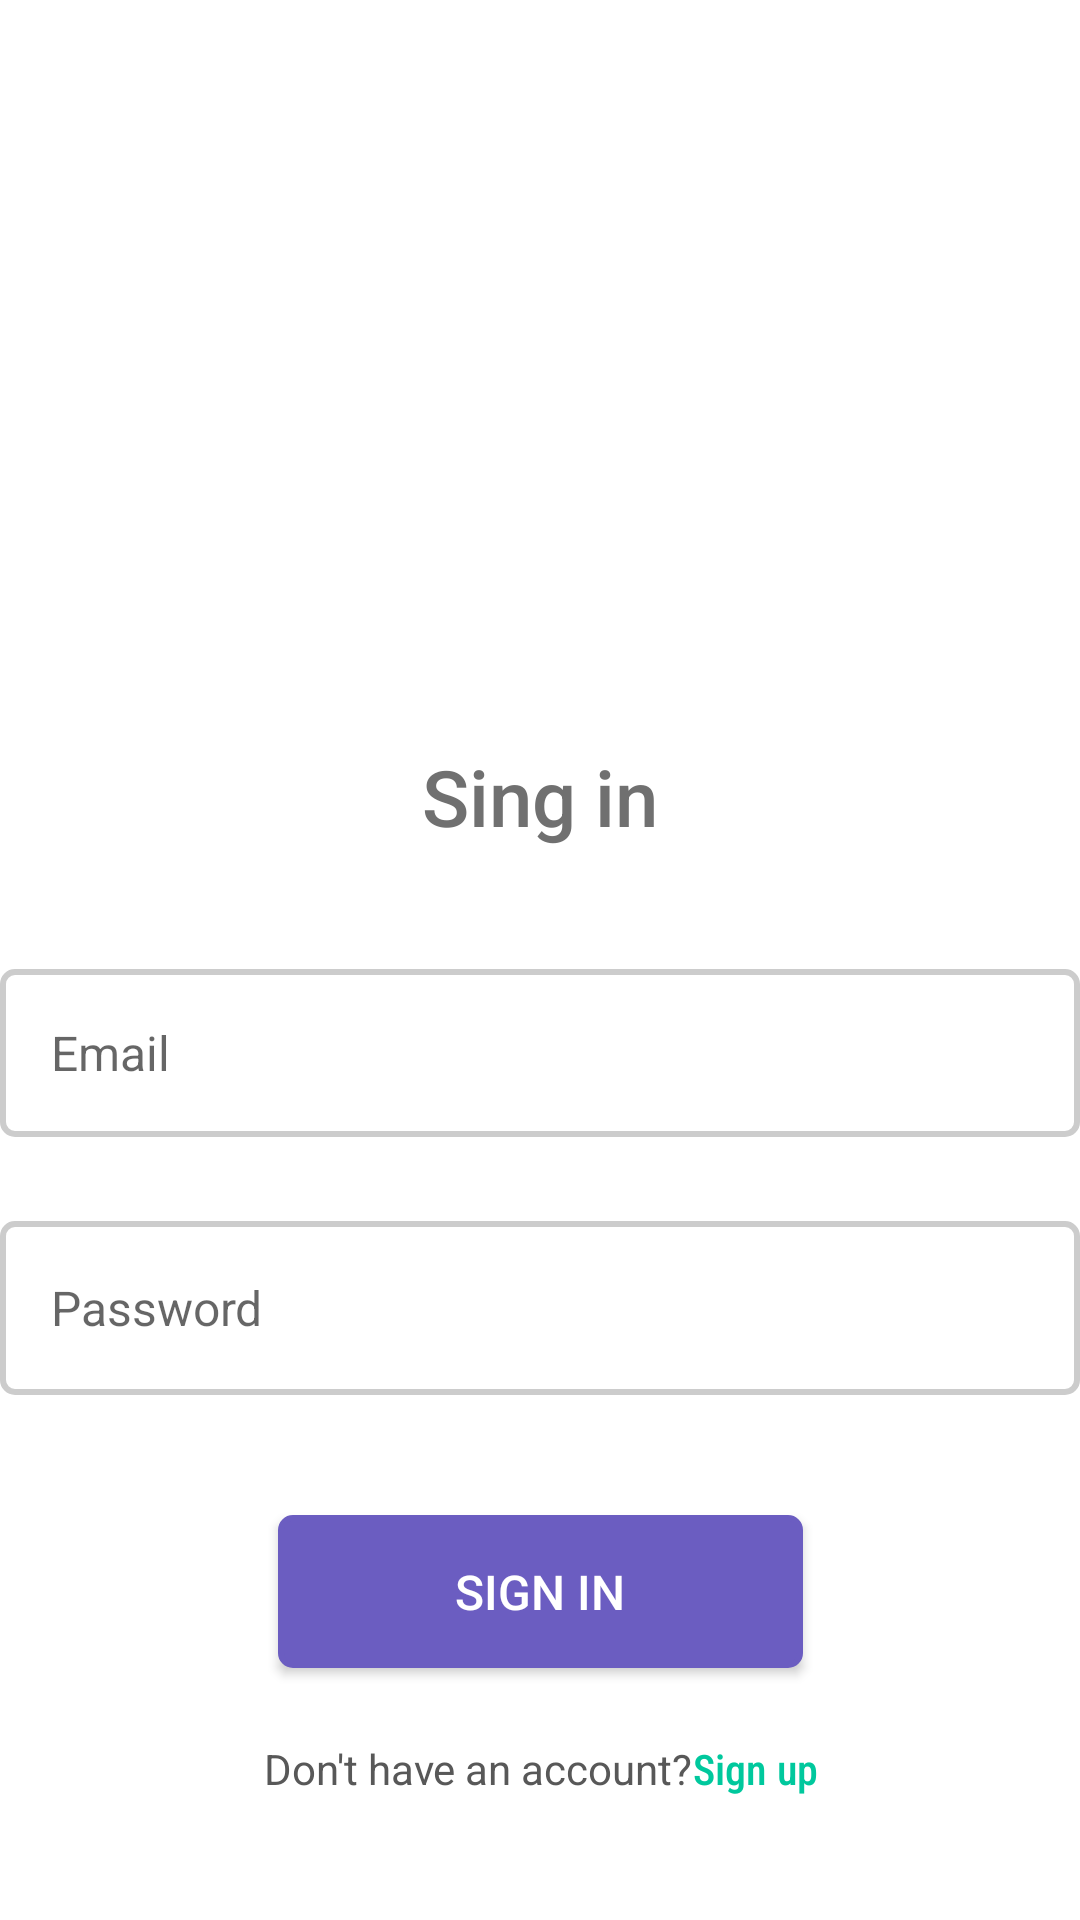

This screen was rendered from an Android layout file. Write that file and the resources it references.
<!-- AndroidManifest.xml: application theme Theme.Eventer -->
<!-- res/layout/activity_login.xml -->
<?xml version="1.0" encoding="utf-8"?>
<androidx.constraintlayout.widget.ConstraintLayout xmlns:android="http://schemas.android.com/apk/res/android"
    xmlns:app="http://schemas.android.com/apk/res-auto"
    xmlns:tools="http://schemas.android.com/tools"
    android:layout_width="match_parent"
    android:layout_height="match_parent"
    android:layout_marginHorizontal="16dp"
    tools:context=".LoginActivity">

    <ImageView
        android:id="@+id/imageView"
        android:layout_width="268dp"
        android:layout_height="88dp"
        android:layout_marginTop="80dp"
        android:src="@drawable/logo_black"
        app:layout_constraintEnd_toEndOf="parent"
        app:layout_constraintHorizontal_bias="0.500"
        app:layout_constraintStart_toStartOf="parent"
        app:layout_constraintTop_toTopOf="parent" />

    <TextView
        android:id="@+id/textView"
        android:layout_width="wrap_content"
        android:layout_height="wrap_content"
        android:layout_marginTop="80dp"
        android:fontFamily="sans-serif-medium"
        android:text="Sing in"
        android:textColor="#707070"
        android:textSize="26sp"
        app:layout_constraintEnd_toEndOf="parent"
        app:layout_constraintStart_toStartOf="parent"
        app:layout_constraintTop_toBottomOf="@+id/imageView" />

    <EditText
        android:id="@+id/email"
        android:layout_width="0dp"
        android:layout_height="56dp"
        android:layout_marginTop="40dp"
        android:background="@drawable/edittext_border"
        android:hint="@string/email"
        android:inputType="textEmailAddress"
        android:paddingLeft="17dp"
        android:selectAllOnFocus="true"
        android:textSize="16sp"
        app:layout_constraintEnd_toEndOf="parent"
        app:layout_constraintStart_toStartOf="parent"
        app:layout_constraintTop_toBottomOf="@+id/textView" />

    <EditText
        android:id="@+id/password"
        android:layout_width="0dp"
        android:layout_height="58dp"
        android:layout_marginTop="28dp"
        app:layout_constraintEnd_toEndOf="parent"
        app:layout_constraintStart_toStartOf="parent"
        app:layout_constraintTop_toBottomOf="@+id/email"
        android:hint="@string/password"
        android:background="@drawable/edittext_border"
        android:inputType="textPassword"
        android:selectAllOnFocus="true"
        android:textSize="16sp"
        android:paddingHorizontal="17dp"/>

    <Button
        android:id="@+id/login_btn"
        android:layout_width="175dp"
        android:layout_height="51dp"
        android:layout_gravity="start"
        android:layout_marginTop="40dp"
        android:background="@drawable/btn_purple"
        android:text="@string/action_sign_in"
        android:textColor="#fff"
        android:textSize="16sp"
        app:layout_constraintEnd_toEndOf="parent"
        app:layout_constraintStart_toStartOf="parent"
        app:layout_constraintTop_toBottomOf="@+id/password" />

    <TextView
        android:id="@+id/textViewAccount1"
        android:layout_width="wrap_content"
        android:layout_height="wrap_content"
        android:text="Don't have an account?"
        android:textColor="#585858"
        android:textSize="14sp" />

    <TextView
        android:id="@+id/signUpTextView"
        android:layout_width="wrap_content"
        android:layout_height="wrap_content"
        android:clickable="true"
        android:fontFamily="sans-serif-condensed-medium"
        android:text="@string/action_sign_up"
        android:textColor="@color/green"
        android:textSize="14sp"
        android:focusable="true" />


    <androidx.constraintlayout.helper.widget.Flow
        android:id="@+id/flow"
        android:layout_width="wrap_content"
        android:layout_height="wrap_content"
        android:layout_marginTop="24dp"
        app:constraint_referenced_ids="textViewAccount1,signUpTextView"
        app:layout_constraintEnd_toEndOf="parent"
        app:layout_constraintHorizontal_bias="0.502"
        app:layout_constraintStart_toStartOf="parent"
        app:layout_constraintTop_toBottomOf="@+id/login_btn" />

</androidx.constraintlayout.widget.ConstraintLayout>
<!-- resources referenced by this layout -->
<resources>
  <color name="green">#00C89D</color>
  <!-- drawable btn_purple (drawable) -->
  <?xml version="1.0" encoding="utf-8"?>
  <selector xmlns:android="http://schemas.android.com/apk/res/android">
      <item>
          <shape android:shape="rectangle">
              <solid android:color="@color/purple" />
              <stroke
                  android:width="2dp" android:color="@color/purple"/>
              <corners android:radius="4dp"/>
          </shape>
      </item>
  </selector>
  <!-- drawable edittext_border (drawable) -->
  <?xml version="1.0" encoding="utf-8"?>
  <selector xmlns:android="http://schemas.android.com/apk/res/android">
      <item>
          <shape android:shape="rectangle">
              <stroke
                  android:width="2dp" android:color="#CCCCCC"/>
              <corners android:radius="4dp"/>
          </shape>
      </item>
  </selector>
  <string name="action_sign_in">Sign in</string>
  <string name="action_sign_up">Sign up</string>
  <string name="email">Email</string>
  <string name="password">Password</string>
  <style name="Theme.Eventer" parent="Theme.MaterialComponents.DayNight.NoActionBar">
          
          <item name="colorPrimary">@color/purple</item>
          <item name="colorPrimaryVariant">@color/purple_dark</item>
          <item name="colorOnPrimary">@color/white</item>
          
          <item name="colorSecondary">@color/teal_200</item>
          <item name="colorSecondaryVariant">@color/teal_700</item>
          <item name="colorOnSecondary">@color/black</item>
          
          <item name="android:statusBarColor" tools:targetApi="l">?attr/colorPrimaryVariant</item>
          
  
          
      </style>
  <color name="purple">#6B5DC1</color>
  <color name="purple_dark">#51459D</color>
  <color name="white">#FFFFFFFF</color>
  <color name="teal_200">#FF03DAC5</color>
  <color name="teal_700">#FF018786</color>
  <color name="black">#FF000000</color>
</resources>
